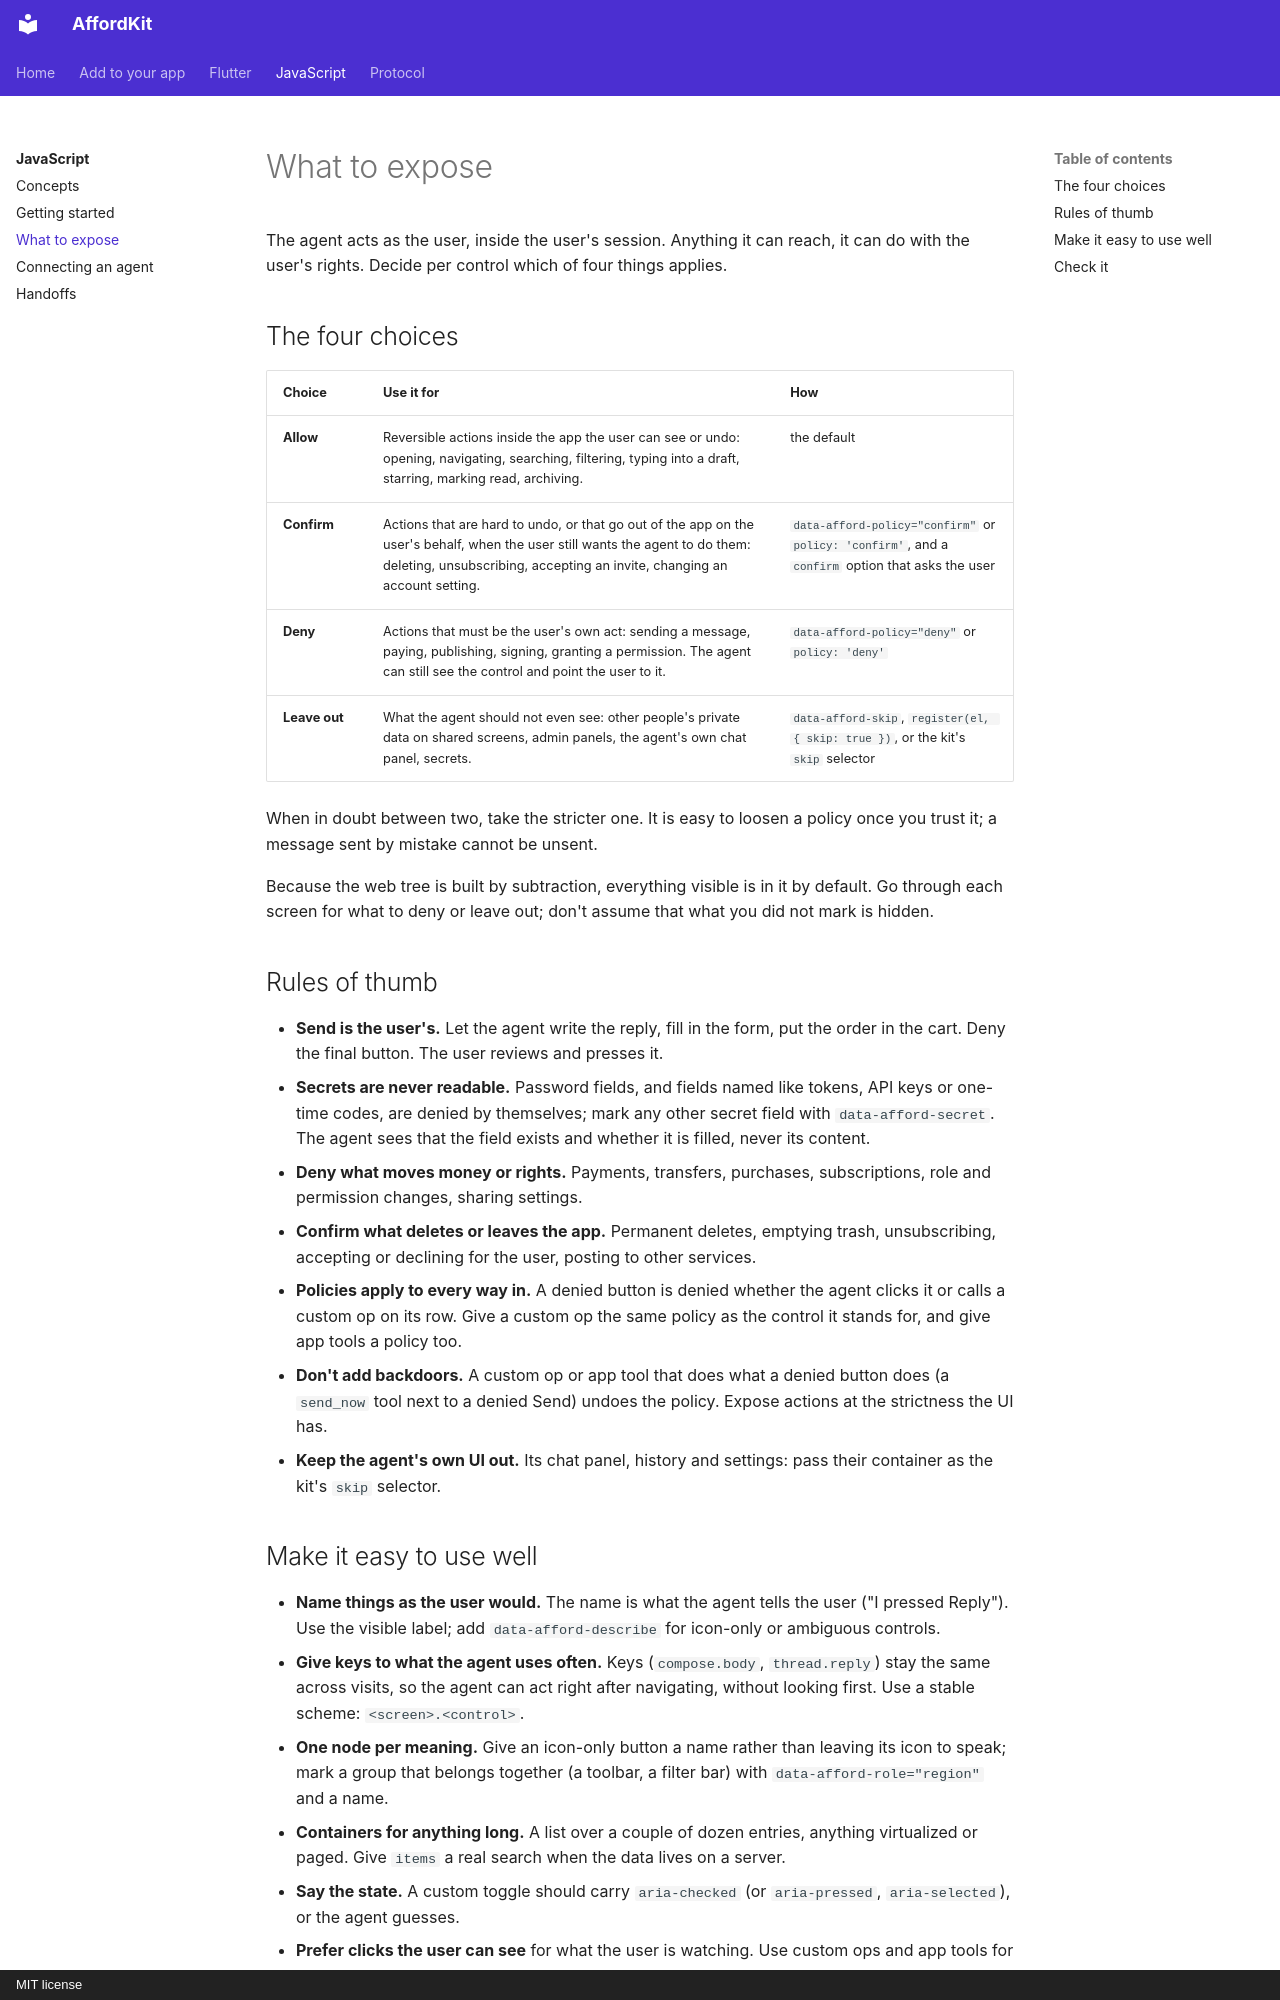

repository: momomoink/affordkit · page: js/what-to-expose/index.html · generator: mkdocs · copyright: MIT license

# What to expose

The agent acts as the user, inside the user's session. Anything it can reach, it can do with the user's rights. Decide per
control which of four things applies.

## The four choices

| Choice | Use it for | How |
|---|---|---|
| **Allow** | Reversible actions inside the app the user can see or undo: opening, navigating, searching, filtering, typing into a draft, starring, marking read, archiving. | the default |
| **Confirm** | Actions that are hard to undo, or that go out of the app on the user's behalf, when the user still wants the agent to do them: deleting, unsubscribing, accepting an invite, changing an account setting. | `data-afford-policy="confirm"` or `policy: 'confirm'`, and a `confirm` option that asks the user |
| **Deny** | Actions that must be the user's own act: sending a message, paying, publishing, signing, granting a permission. The agent can still see the control and point the user to it. | `data-afford-policy="deny"` or `policy: 'deny'` |
| **Leave out** | What the agent should not even see: other people's private data on shared screens, admin panels, the agent's own chat panel, secrets. | `data-afford-skip`, `register(el, { skip: true })`, or the kit's `skip` selector |

When in doubt between two, take the stricter one. It is easy to loosen a policy once you trust it; a message sent by mistake
cannot be unsent.

Because the web tree is built by subtraction, everything visible is in it by default. Go through each screen for what to deny
or leave out; don't assume that what you did not mark is hidden.

## Rules of thumb

- **Send is the user's.** Let the agent write the reply, fill in the form, put the order in the cart. Deny the final button.
  The user reviews and presses it.
- **Secrets are never readable.** Password fields, and fields named like tokens, API keys or one-time codes, are denied by
  themselves; mark any other secret field with `data-afford-secret`. The agent sees that the field exists and whether it is
  filled, never its content.
- **Deny what moves money or rights.** Payments, transfers, purchases, subscriptions, role and permission changes, sharing
  settings.
- **Confirm what deletes or leaves the app.** Permanent deletes, emptying trash, unsubscribing, accepting or declining for the
  user, posting to other services.
- **Policies apply to every way in.** A denied button is denied whether the agent clicks it or calls a custom op on its row. Give
  a custom op the same policy as the control it stands for, and give app tools a policy too.
- **Don't add backdoors.** A custom op or app tool that does what a denied button does (a `send_now` tool next to a denied Send)
  undoes the policy. Expose actions at the strictness the UI has.
- **Keep the agent's own UI out.** Its chat panel, history and settings: pass their container as the kit's `skip` selector.
